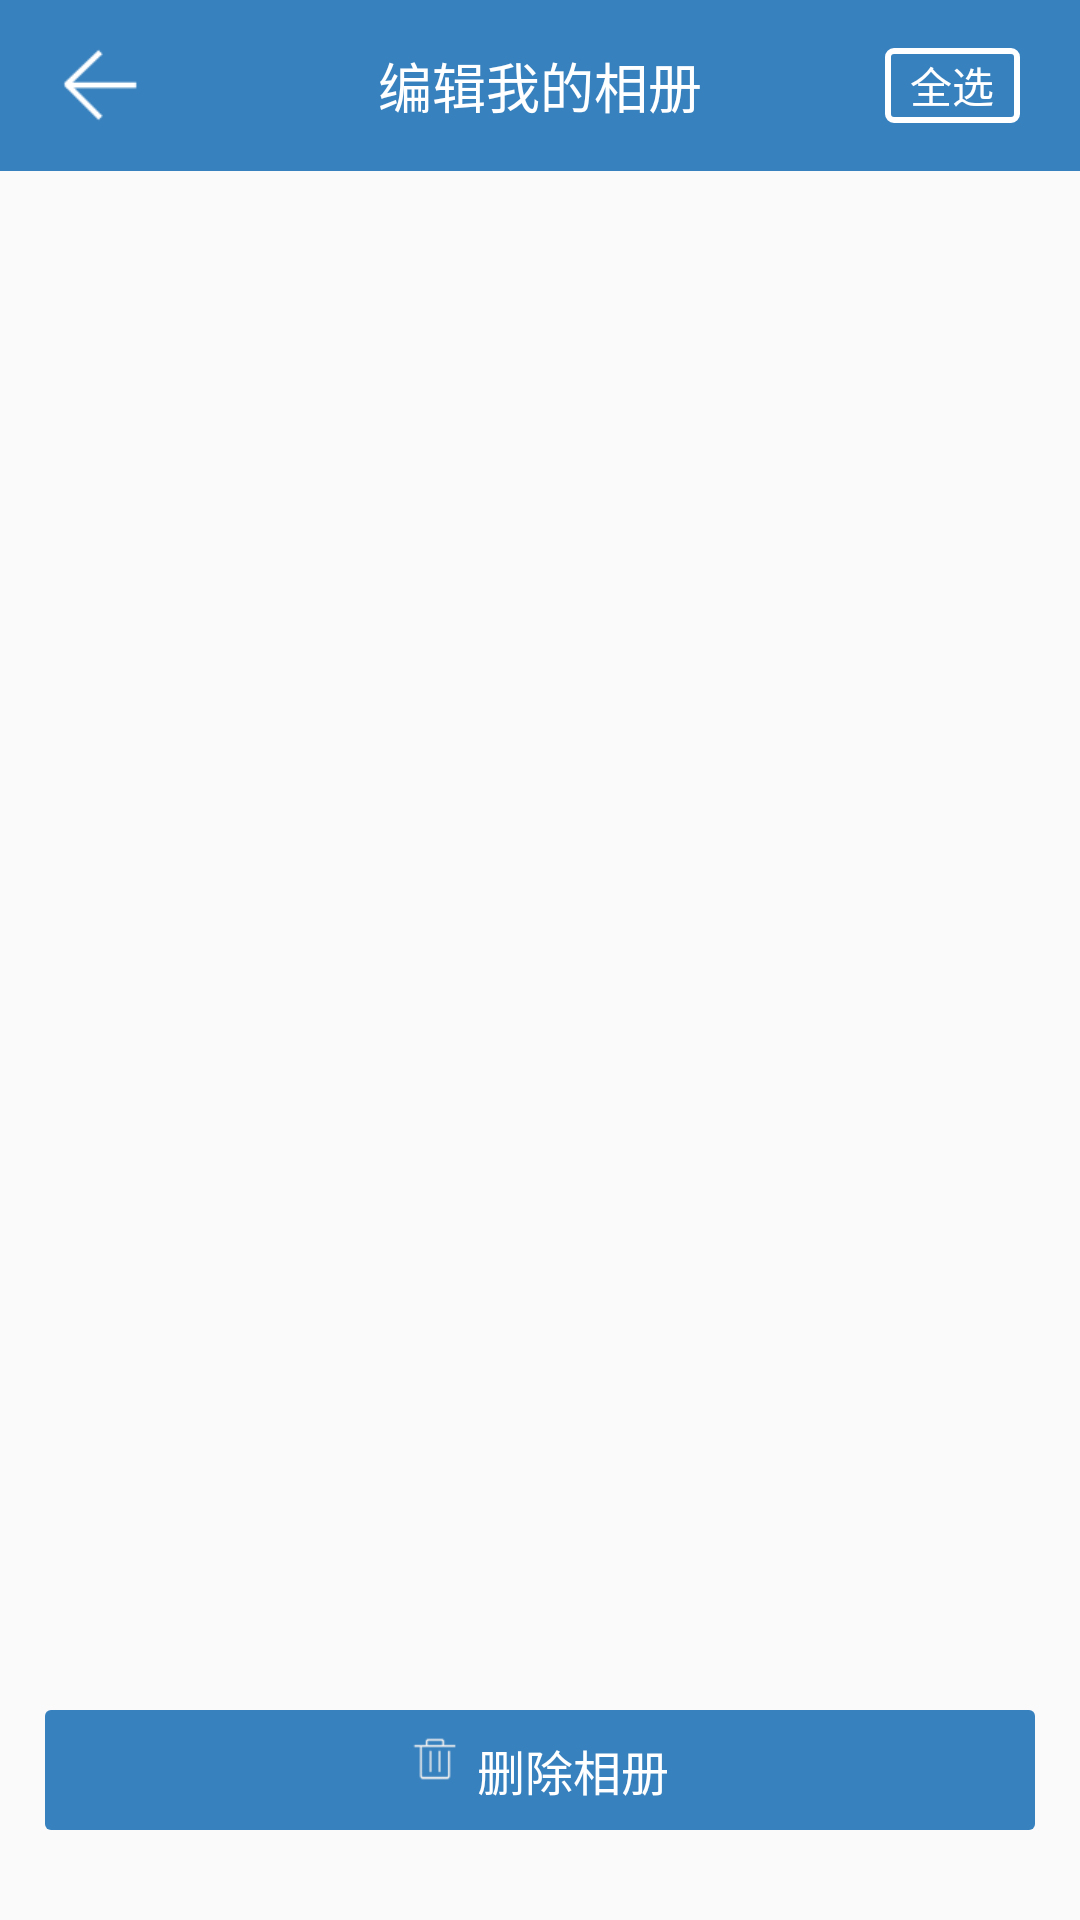

Android layout source for this screen:
<!-- AndroidManifest.xml: application theme AppTheme -->
<!-- res/layout/activity_edit.xml -->
<?xml version="1.0" encoding="utf-8"?>
<RelativeLayout xmlns:android="http://schemas.android.com/apk/res/android"
    android:layout_width="match_parent" android:layout_height="match_parent">

    <RelativeLayout
        android:layout_width="fill_parent"
        android:layout_height="57dp"
        android:id="@+id/activity_edit_top"
        android:background="@color/custom_blue_deep"
        >

        <ImageButton
            android:id="@+id/activity_edit_finish"
            android:layout_width="28dp"
            android:scaleType="fitXY"
            android:layout_height="28dp"
            android:src="@drawable/back_arrow_selector"
            android:layout_marginLeft="20dp"
            android:layout_centerVertical="true"
            android:background="#00000000"/>

        <TextView
            android:layout_width="wrap_content"
            android:layout_height="wrap_content"
            android:layout_centerInParent="true"
            android:text="@string/activity_edit_title"
            android:textSize="@dimen/medium_text"
            android:textColor="@android:color/white"/>

        <Button
            android:id="@+id/activity_edit_checkall"
            android:layout_width="45dp"
            android:layout_height="25dp"
            android:src="@drawable/selectall_selector"
            android:layout_alignParentRight="true"
            android:layout_marginRight="20dp"
            android:layout_centerVertical="true"
            android:text="@string/activity_edit_checkall"
            android:textSize="@dimen/medium_14_text"
            android:textColor="@android:color/white"
            android:background="@drawable/activity_edit_top_checkall" />

    </RelativeLayout>

    <ListView
        android:id="@+id/activity_edit_listview"
        android:layout_width="fill_parent"
        android:layout_height="fill_parent"
        android:layout_below="@id/activity_edit_top"
        android:layout_marginTop="2dp"
        android:clickable="true"/>

    <RelativeLayout
        android:id="@+id/activity_edit_delete"
        android:layout_width="fill_parent"
        android:layout_height="40dp"
        android:layout_centerHorizontal="true"
        android:layout_alignParentBottom="true"
        android:layout_marginLeft="30dp"
        android:layout_marginBottom="30dp"
        android:background="@drawable/activity_edit_delete"
        android:gravity="center">
        
        <ImageView
            android:layout_width="16dp"
            android:layout_height="16dp"
            android:src="@mipmap/activity_edit_delete_photo"
            android:id="@+id/activity_edit_delete_photo"/>

        <TextView
            android:layout_width="wrap_content"
            android:layout_height="wrap_content"
            android:text="@string/activity_edit_delete_text"
            android:textColor="@android:color/white"
            android:textSize="@dimen/medium_16_text"
            android:layout_toRightOf="@id/activity_edit_delete_photo"
            android:layout_marginLeft="6dp"/>


    </RelativeLayout>

</RelativeLayout>
<!-- resources referenced by this layout -->
<resources>
  <color name="custom_blue_deep">#3781be</color>
  <dimen name="medium_14_text">14dp</dimen>
  <dimen name="medium_16_text">16dp</dimen>
  <dimen name="medium_text">18dp</dimen>
  <!-- drawable activity_edit_delete (drawable) -->
  <?xml version="1.0" encoding="utf-8"?>
  <shape xmlns:android="http://schemas.android.com/apk/res/android"
      android:shape="rectangle">
  
      <corners android:radius="2dp"/>
  
      <solid android:color="@color/custom_blue_deep"/>
  </shape>
  <!-- drawable activity_edit_top_checkall (drawable) -->
  <?xml version="1.0" encoding="utf-8"?>
  <shape xmlns:android="http://schemas.android.com/apk/res/android"
      android:shape="rectangle">
  
      <size
          android:height="20dp"
          android:width="40dp"/>
  
      <stroke android:color="@android:color/white"
          android:width="2dp"/>
  
      <corners android:radius="2dp"/>
  
      <solid android:color="#00000000"/>
  
  </shape>
  <!-- drawable back_arrow_selector (drawable) -->
  <?xml version="1.0" encoding="utf-8"?>
  <selector xmlns:android="http://schemas.android.com/apk/res/android">
      <item android:drawable="@mipmap/arrow" android:state_pressed="false"/>
      <item android:drawable="@mipmap/back_hover" android:state_pressed="true"/>
  </selector>
  <!-- drawable selectall_selector (drawable) -->
  <?xml version="1.0" encoding="utf-8"?>
  <selector xmlns:android="http://schemas.android.com/apk/res/android">
      <item android:drawable="@drawable/activity_edit_top_checkall" android:state_pressed="false"/>
      <item android:drawable="@mipmap/selectall_hover" android:state_pressed="true"/>
  </selector>
  <!-- mipmap activity_edit_delete_photo: png bitmap (mipmap-xhdpi, 3224 bytes) -->
  <string name="activity_edit_checkall">全选</string>
  <string name="activity_edit_delete_text">删除相册</string>
  <string name="activity_edit_title">编辑我的相册</string>
  <style name="AppTheme" parent="Theme.AppCompat.Light.DarkActionBar">
          
      </style>
</resources>
